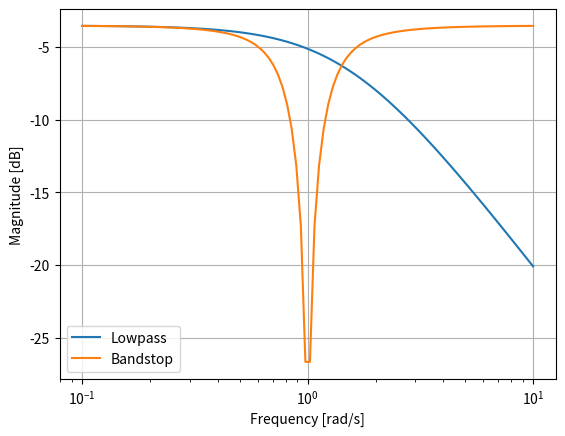

Reproduce this figure in Python.
from scipy import signal
import matplotlib.pyplot as plt

lp = signal.lti([1.0], [1.0, 1.5])
bs = signal.lti(*signal.lp2bs(lp.num, lp.den))

w, mag_lp, p_lp = lp.bode()
w, mag_bs, p_bs = bs.bode(w)

plt.plot(w, mag_lp, label='Lowpass')
plt.plot(w, mag_bs, label='Bandstop')
plt.semilogx()
plt.grid()

plt.xlabel('Frequency [rad/s]')
plt.ylabel('Magnitude [dB]')
plt.legend()
plt.show()
